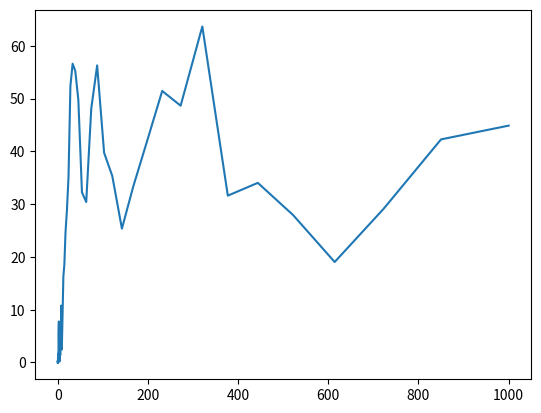

Here is the Python script that generated this plot:
# -*- coding: utf-8 -*-
"""
Created on Sat Dec 23 18:33:21 2023

@author: eghorbanioskalaei
"""
#Questions: 
    #what is M???? why we should go all the steps we already did with a different number of M
    #for each i in M, the soltion will be started from the point we were in? Yes, because the values of x and y will be stored for the last move in N, the
    #the tempreture will be decreased and the solutions will be provided from the point we were in.
#comment: since here we have a continues problem, we just defind the steps, since we know every new node that is generated is part of our graph
    
import numpy as np
import matplotlib.pyplot as plt


#initial solution
x = 2
y = 1

z = (x**2 + y - 11)**2 + (x + y**2 - 7)**2

#print(x)
#print(y)
#print(z)


T0 = 1000
M = 300
N = 15
alpha = 0.85
temp = []
of = []
k = 0.1

for i in range(M):
    for j in range(N):
        
        x_rand_1 = np.random.rand()
        x_rand_2 = np.random.rand()
        
        if x_rand_1 >= 0.5:    
            x_step = k* x_rand_2
        else:
            x_step= -k* x_rand_2
            
        y_rand_1 = np.random.rand()
        y_rand_2 = np.random.rand()
        
        if y_rand_1 >= 0.5:
            y_step = k* y_rand_2
        else:
            y_step= -k* y_rand_2
        
        
        temporary_x = x + x_step
        temporary_y = y + y_step

        current_objective= (x**2 + y - 11)**2 + (x + y**2 - 7)**2
        temporary_objective =  (temporary_x**2 + temporary_y - 11)**2 + (temporary_x + temporary_y**2 - 7)**2
        random_number = np.random.rand()
        
        if temporary_objective <= current_objective:
            x = temporary_x
            y = temporary_y
        elif random_number <= 1/ (np.exp(temporary_objective - current_objective)/T0):
                x = temporary_x
                y = temporary_y
        else: 
            x = x
            y = y
        
    temp.append(T0)
    of.append(current_objective)
    T0 = alpha * T0
                            
print(x)
print(y)
print(current_objective)
plt.plot(temp,of)
